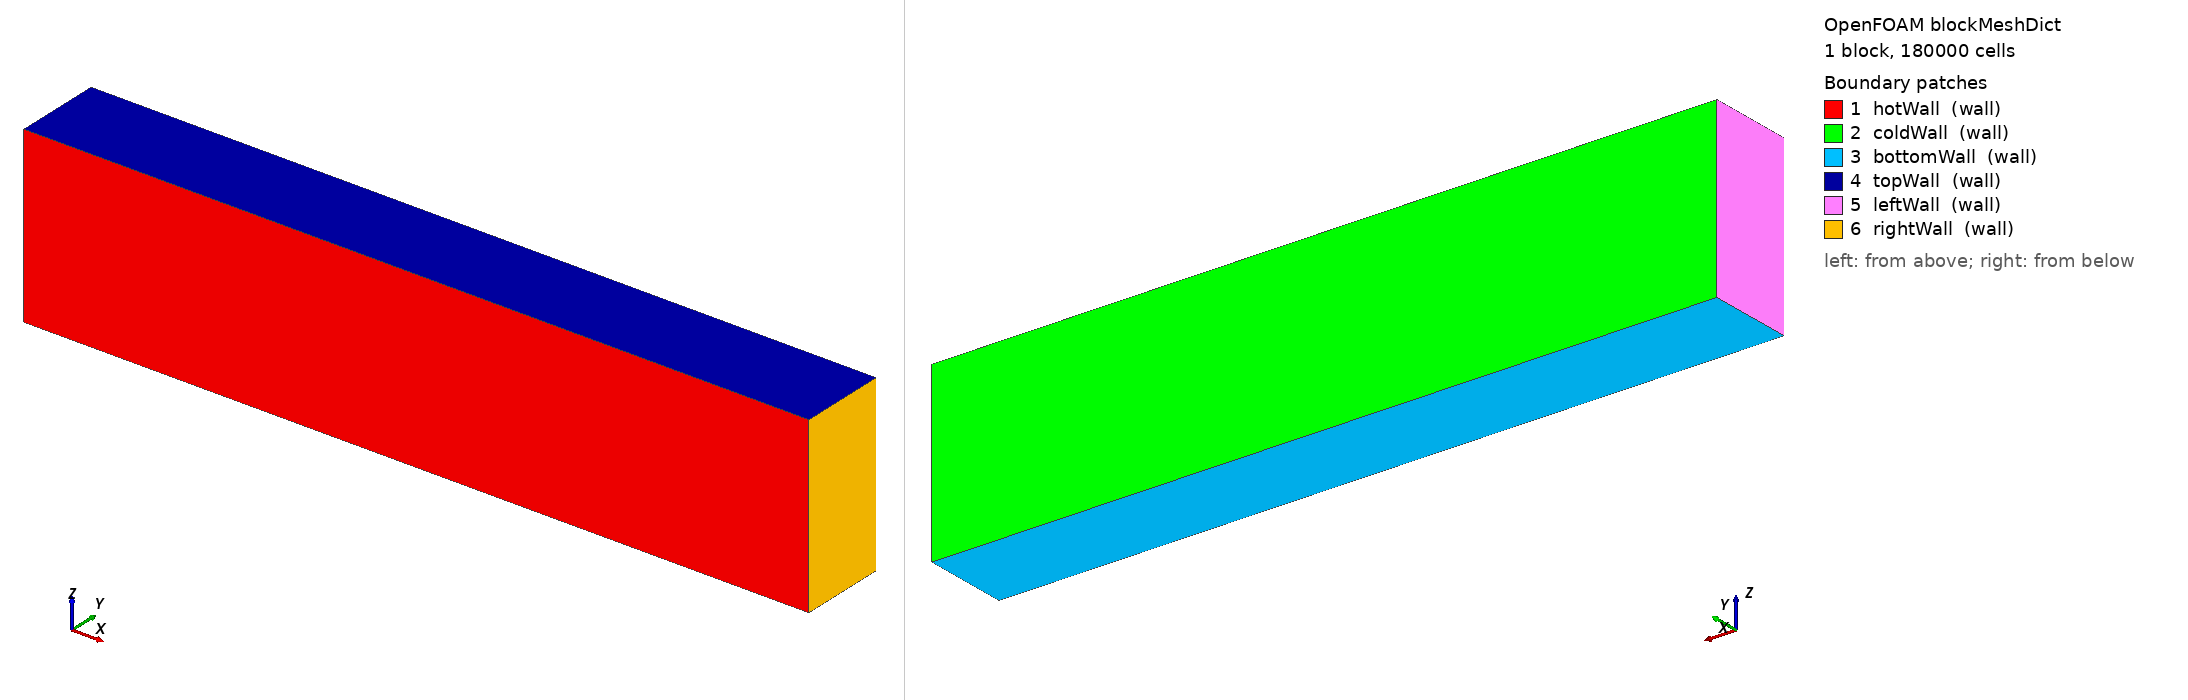

OpenFOAM case: the mesh blockMesh builds from blockMeshDict, 1 block(s), 180000 cells. Boundary patches (legend numbers): 1 hotWall (wall), 2 coldWall (wall), 3 bottomWall (wall), 4 topWall (wall), 5 leftWall (wall), 6 rightWall (wall). Left view from above one corner, right view from below the opposite corner. Boundary conditions: 8 field file(s) under 0/; 6 of 6 drawn patches have an entry in a shipped field file.

=== system/blockMeshDict ===
FoamFile
{
    version     2.0;
    format      ascii;
    class       dictionary;
    object      blockMeshDict;
}

// Bernard Cell 3D Natural Convection Domain
// Dimensions: 9 m (x) x 1 m (y) x 2 m (z)
// Hot wall at y=0 (301 K), Cold wall at y=1 (300 K)

// Vertices defining the rectangular domain
vertices
(
    (0 0 0)      // 0: Bottom-left-front
    (9 0 0)      // 1: Bottom-right-front
    (9 1 0)      // 2: Top-right-front
    (0 1 0)      // 3: Top-left-front
    (0 0 2)      // 4: Bottom-left-back
    (9 0 2)      // 5: Bottom-right-back
    (9 1 2)      // 6: Top-right-back
    (0 1 2)      // 7: Top-left-back
);

// Hexahedral block definition
// Format: (vertex0 vertex1 vertex2 vertex3 vertex4 vertex5 vertex6 vertex7) (nx ny nz) grading
blocks
(
    hex (0 1 2 3 4 5 6 7) (90 50 40) simpleGrading (1 1 1)
);

// Edge definitions (straight edges - default)
edges
(
);

// Boundary patches
boundary
(
    // Hot wall at y=0 (301 K)
    hotWall
    {
        type            wall;
        faces
        (
            (0 4 5 1)
        );
    }

    // Cold wall at y=1 (300 K)
    coldWall
    {
        type            wall;
        faces
        (
            (3 2 6 7)
        );
    }

    // Bottom wall at z=0 (no-slip, adiabatic)
    bottomWall
    {
        type            wall;
        faces
        (
            (0 1 2 3)
        );
    }

    // Top wall at z=2 (no-slip, adiabatic)
    topWall
    {
        type            wall;
        faces
        (
            (4 7 6 5)
        );
    }

    // Left wall at x=0 (no-slip, adiabatic)
    leftWall
    {
        type            wall;
        faces
        (
            (0 3 7 4)
        );
    }

    // Right wall at x=9 (no-slip, adiabatic)
    rightWall
    {
        type            wall;
        faces
        (
            (1 5 6 2)
        );
    }
);

// No merging of patches
mergePatchPairs
(
);

=== system/controlDict ===
FoamFile
{
    version     2.0;
    format      ascii;
    class       dictionary;
    object      controlDict;
}

// Application
application     buoyantFoam;

// Run control
startFrom       startTime;

startTime       0;

stopAt          endTime;

endTime         1000;

deltaT          1;

// Write control
writeControl    runTime;

writeInterval   50;

purgeWrite      0;

writeFormat     ascii;

writePrecision  6;

writeCompression off;

timeFormat      general;

timePrecision   6;

// Execution control
runTimeRedirect no;

// Function objects (none required for basic simulation)
functions
{
}

// Additional libraries
libs
(
);

=== 0/T ===
FoamFile
{
    version     2.0;
    format      ascii;
    class       volScalarField;
    object      T;
}

// Temperature field for 3D Bernard Cell natural convection simulation
// Solver: buoyantFoam
// Domain: 9 m (x) x 1 m (y) x 2 m (z)
// Hot wall at y=0: 301 K, Cold wall at y=1: 300 K

dimensions      [0 0 0 1 0 0 0];

internalField   uniform 300.5;

boundaryField
{
    // Hot wall at y=0 (301 K)
    hotWall
    {
        type            fixedValue;
        value           uniform 301;
    }

    // Cold wall at y=1 (300 K)
    coldWall
    {
        type            fixedValue;
        value           uniform 300;
    }

    // Bottom wall at z=0 (adiabatic)
    bottomWall
    {
        type            zeroGradient;
    }

    // Top wall at z=2 (adiabatic)
    topWall
    {
        type            zeroGradient;
    }

    // Left wall at x=0 (adiabatic)
    leftWall
    {
        type            zeroGradient;
    }

    // Right wall at x=9 (adiabatic)
    rightWall
    {
        type            zeroGradient;
    }
}

=== 0/U ===
FoamFile
{
    version     2.0;
    format      ascii;
    class       volVectorField;
    object      U;
}

// Velocity field for 3D Bernard Cell natural convection simulation
// Solver: buoyantFoam
// Domain: 9 m (x) x 1 m (y) x 2 m (z)
// Hot wall at y=0: 301 K, Cold wall at y=1: 300 K

dimensions      [0 1 -1 0 0 0 0];

internalField   uniform (0 0 0);

boundaryField
{
    // Hot wall at y=0 (no-slip)
    hotWall
    {
        type            fixedValue;
        value           uniform (0 0 0);
    }

    // Cold wall at y=1 (no-slip)
    coldWall
    {
        type            fixedValue;
        value           uniform (0 0 0);
    }

    // Bottom wall at z=0 (no-slip)
    bottomWall
    {
        type            fixedValue;
        value           uniform (0 0 0);
    }

    // Top wall at z=2 (no-slip)
    topWall
    {
        type            fixedValue;
        value           uniform (0 0 0);
    }

    // Left wall at x=0 (no-slip)
    leftWall
    {
        type            fixedValue;
        value           uniform (0 0 0);
    }

    // Right wall at x=9 (no-slip)
    rightWall
    {
        type            fixedValue;
        value           uniform (0 0 0);
    }
}

=== 0/alphat ===
FoamFile
{
    version     2.0;
    format      ascii;
    class       volScalarField;
    object      alphat;
}

// Turbulent thermal diffusivity field for 3D Bernard Cell natural convection simulation
// Solver: buoyantFoam
// Domain: 9 m (x) x 1 m (y) x 2 m (z)
// Hot wall at y=0: 301 K, Cold wall at y=1: 300 K
// Turbulence model: k-epsilon (RAS)
// alphat = nut / Pr_t, where Pr_t (turbulent Prandtl number) ≈ 0.85 for air
// With nut = 9e-05 m²/s, alphat ≈ 1e-04 m²/s

dimensions      [0 2 -1 0 0 0 0];

internalField   uniform 1e-04;

boundaryField
{
    // Hot wall at y=0
    hotWall
    {
        type            alphaWallFunction;
        value           uniform 1e-04;
    }

    // Cold wall at y=1
    coldWall
    {
        type            alphaWallFunction;
        value           uniform 1e-04;
    }

    // Bottom wall at z=0
    bottomWall
    {
        type            alphaWallFunction;
        value           uniform 1e-04;
    }

    // Top wall at z=2
    topWall
    {
        type            alphaWallFunction;
        value           uniform 1e-04;
    }

    // Left wall at x=0
    leftWall
    {
        type            alphaWallFunction;
        value           uniform 1e-04;
    }

    // Right wall at x=9
    rightWall
    {
        type            alphaWallFunction;
        value           uniform 1e-04;
    }
}

=== 0/epsilon ===
FoamFile
{
    version     2.0;
    format      ascii;
    class       volScalarField;
    object      epsilon;
}

// Turbulent dissipation rate field for 3D Bernard Cell natural convection simulation
// Solver: buoyantFoam
// Domain: 9 m (x) x 1 m (y) x 2 m (z)
// Hot wall at y=0: 301 K, Cold wall at y=1: 300 K
// Turbulence model: k-epsilon (RAS)

dimensions      [0 2 -3 0 0 0 0];

internalField   uniform 1e-09;

boundaryField
{
    // Hot wall at y=0
    hotWall
    {
        type            epsilonWallFunction;
        value           uniform 1e-09;
    }

    // Cold wall at y=1
    coldWall
    {
        type            epsilonWallFunction;
        value           uniform 1e-09;
    }

    // Bottom wall at z=0
    bottomWall
    {
        type            epsilonWallFunction;
        value           uniform 1e-09;
    }

    // Top wall at z=2
    topWall
    {
        type            epsilonWallFunction;
        value           uniform 1e-09;
    }

    // Left wall at x=0
    leftWall
    {
        type            epsilonWallFunction;
        value           uniform 1e-09;
    }

    // Right wall at x=9
    rightWall
    {
        type            epsilonWallFunction;
        value           uniform 1e-09;
    }
}

=== 0/k ===
FoamFile
{
    version     2.0;
    format      ascii;
    class       volScalarField;
    object      k;
}

// Turbulent kinetic energy field for 3D Bernard Cell natural convection simulation
// Solver: buoyantFoam
// Domain: 9 m (x) x 1 m (y) x 2 m (z)
// Hot wall at y=0: 301 K, Cold wall at y=1: 300 K
// Turbulence model: k-epsilon (RAS)

dimensions      [0 2 -2 0 0 0 0];

internalField   uniform 1e-06;

boundaryField
{
    // Hot wall at y=0
    hotWall
    {
        type            kqRWallFunction;
        q               0;
        value           uniform 1e-06;
    }

    // Cold wall at y=1
    coldWall
    {
        type            kqRWallFunction;
        q               0;
        value           uniform 1e-06;
    }

    // Bottom wall at z=0
    bottomWall
    {
        type            kqRWallFunction;
        q               0;
        value           uniform 1e-06;
    }

    // Top wall at z=2
    topWall
    {
        type            kqRWallFunction;
        q               0;
        value           uniform 1e-06;
    }

    // Left wall at x=0
    leftWall
    {
        type            kqRWallFunction;
        q               0;
        value           uniform 1e-06;
    }

    // Right wall at x=9
    rightWall
    {
        type            kqRWallFunction;
        q               0;
        value           uniform 1e-06;
    }
}

=== 0/nut ===
FoamFile
{
    version     2.0;
    format      ascii;
    class       volScalarField;
    object      nut;
}

// Turbulent (eddy) viscosity field for 3D Bernard Cell natural convection simulation
// Solver: buoyantFoam
// Domain: 9 m (x) x 1 m (y) x 2 m (z)
// Hot wall at y=0: 301 K, Cold wall at y=1: 300 K
// Turbulence model: k-epsilon (RAS)
// nut = Cmu * k^2 / epsilon

dimensions      [0 2 -1 0 0 0 0];

internalField   uniform 9e-05;

boundaryField
{
    // Hot wall at y=0
    hotWall
    {
        type            nutkWallFunction;
        value           uniform 9e-05;
    }

    // Cold wall at y=1
    coldWall
    {
        type            nutkWallFunction;
        value           uniform 9e-05;
    }

    // Bottom wall at z=0
    bottomWall
    {
        type            nutkWallFunction;
        value           uniform 9e-05;
    }

    // Top wall at z=2
    topWall
    {
        type            nutkWallFunction;
        value           uniform 9e-05;
    }

    // Left wall at x=0
    leftWall
    {
        type            nutkWallFunction;
        value           uniform 9e-05;
    }

    // Right wall at x=9
    rightWall
    {
        type            nutkWallFunction;
        value           uniform 9e-05;
    }
}

=== 0/p ===
FoamFile
{
    version     2.0;
    format      ascii;
    class       volScalarField;
    object      p;
}

// Pressure field for 3D Bernard Cell natural convection simulation
// Solver: buoyantFoam
// Domain: 9 m (x) x 1 m (y) x 2 m (z)
// Hot wall at y=0: 301 K, Cold wall at y=1: 300 K
// Note: buoyantFoam solves for p_rgh (pressure minus hydrostatic)
// This p field is the total pressure for reference and post-processing

dimensions      [1 -1 -2 0 0 0 0];

internalField   uniform 101325;

boundaryField
{
    // Hot wall at y=0
    hotWall
    {
        type            zeroGradient;
    }

    // Cold wall at y=1
    coldWall
    {
        type            zeroGradient;
    }

    // Bottom wall at z=0
    bottomWall
    {
        type            zeroGradient;
    }

    // Top wall at z=2
    topWall
    {
        type            zeroGradient;
    }

    // Left wall at x=0
    leftWall
    {
        type            zeroGradient;
    }

    // Right wall at x=9
    rightWall
    {
        type            zeroGradient;
    }
}

=== 0/p_rgh ===
FoamFile
{
    version     2.0;
    format      ascii;
    class       volScalarField;
    object      p_rgh;
}

// Pressure field (minus hydrostatic component) for 3D Bernard Cell simulation
// Solver: buoyantFoam
// Domain: 9 m (x) x 1 m (y) x 2 m (z)


// Hot wall at y=0: 301 K, Cold wall at y=1: 300 K

dimensions      [1 -1 -2 0 0 0 0];

internalField   uniform 101325;

boundaryField
{
    // Hot wall at y=0
    hotWall
    {
        type            zeroGradient;
    }

    // Cold wall at y=1
    coldWall
    {
        type            zeroGradient;
    }

    // Bottom wall at z=0
    bottomWall
    {
        type            zeroGradient;
    }

    // Top wall at z=2
    topWall
    {
        type            zeroGradient;
    }

    // Left wall at x=0
    leftWall
    {
        type            zeroGradient;
    }

    // Right wall at x=9
    rightWall
    {
        type            zeroGradient;
    }
}

Also in the case, not shown: constant/polyMesh/neighbour (numeric list); constant/polyMesh/owner (numeric list); constant/polyMesh/points (numeric list).
